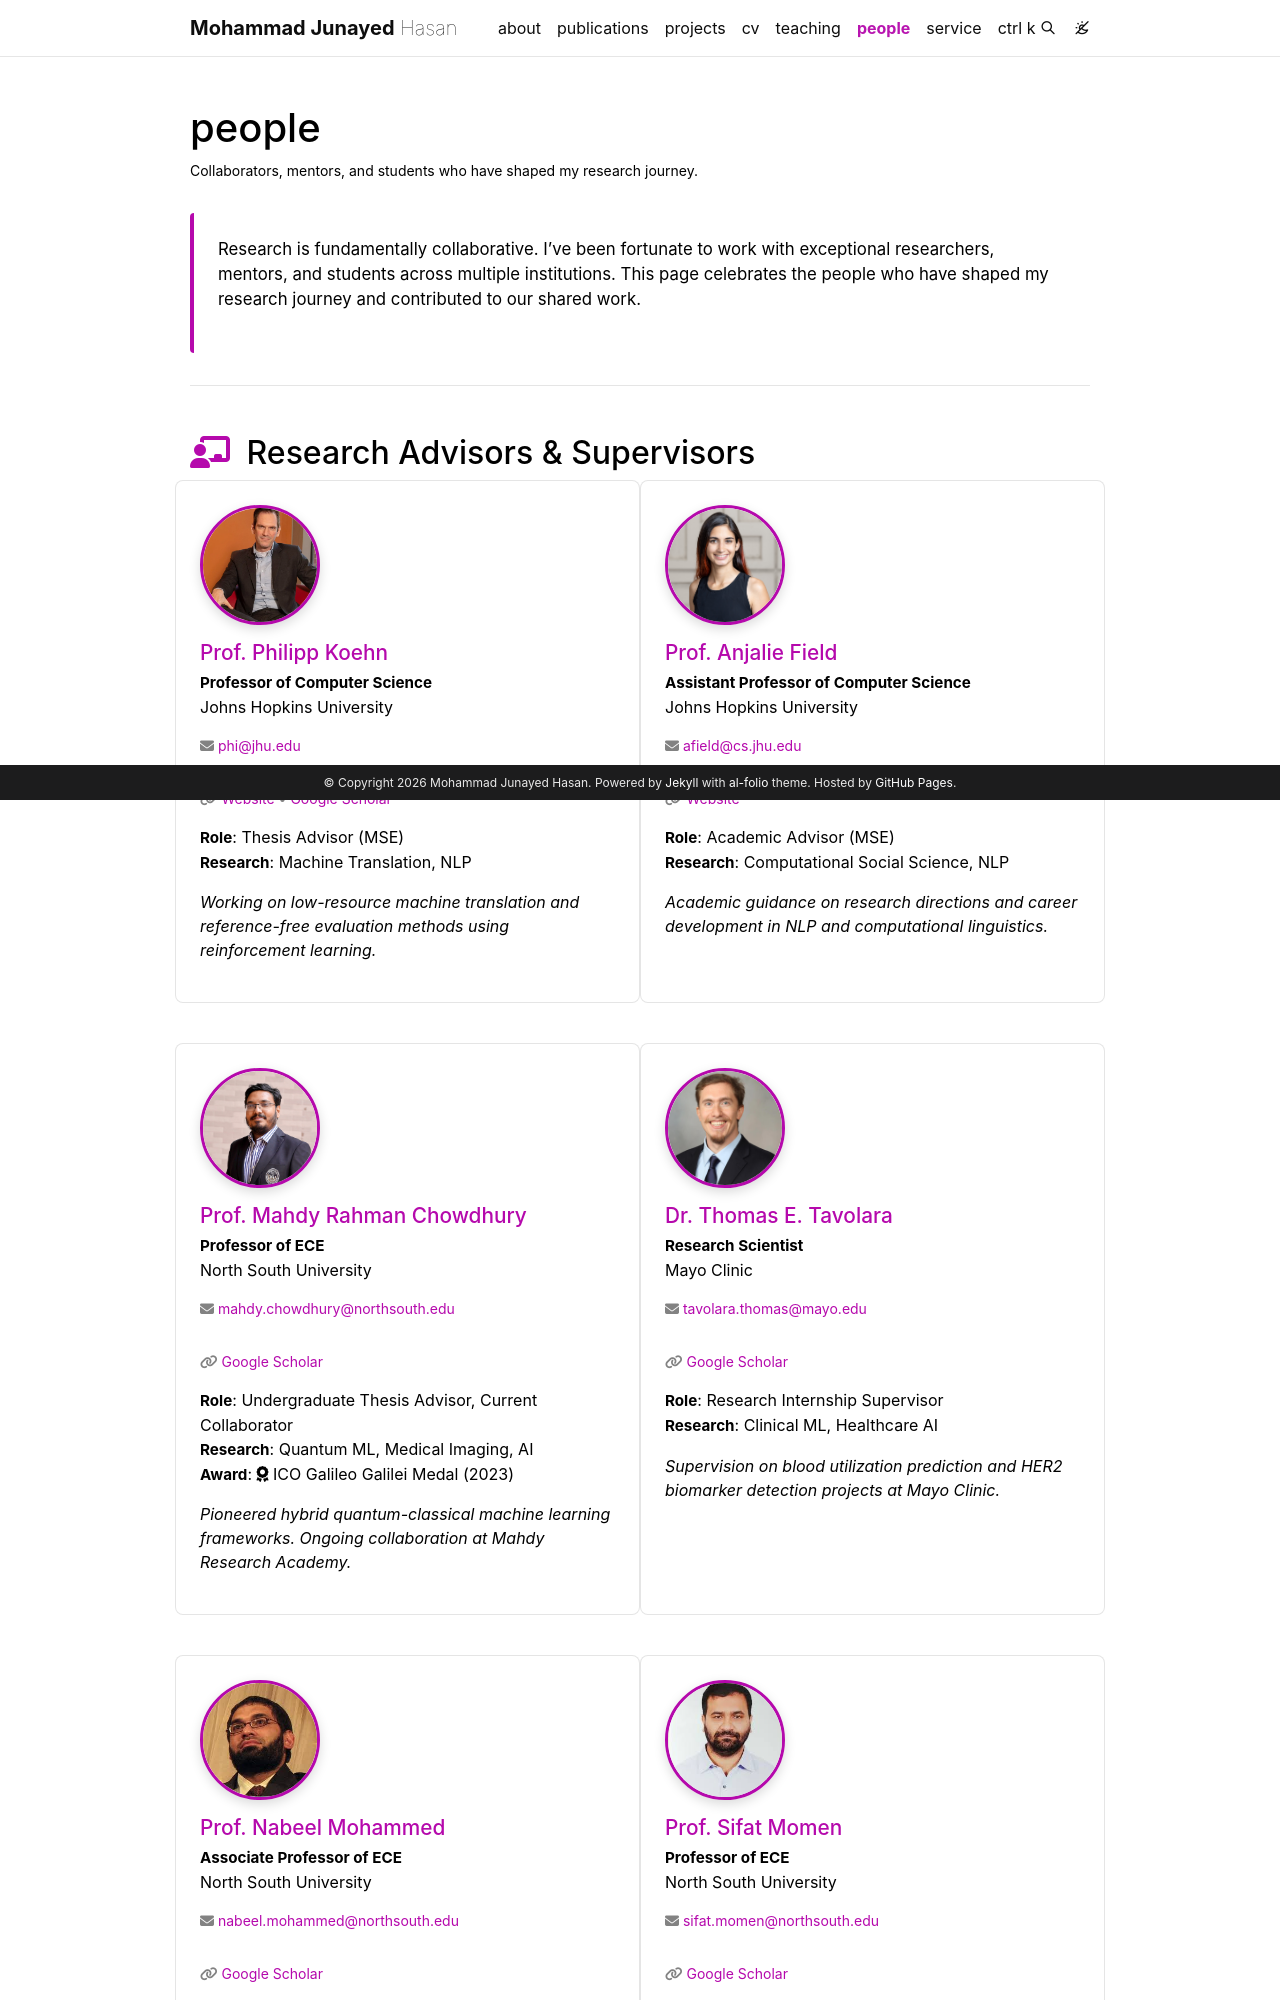

repository: junayed-hasan/junayed-hasan.github.io · page: people/index.html · generator: jekyll

---
layout: page
permalink: /people/
title: people
description: Collaborators, mentors, and students who have shaped my research journey.
nav: true
nav_order: 6
---

<div class="people-intro" markdown="1">

Research is fundamentally collaborative. I've been fortunate to work with exceptional researchers, mentors, and students across multiple institutions. This page celebrates the people who have shaped my research journey and contributed to our shared work.

</div>

---

<div class="people-section" markdown="1">

## <i class="fas fa-chalkboard-teacher"></i> Research Advisors & Supervisors

<div class="row">
<div class="col-md-6 person-card" markdown="1">

<div class="supervisor-photo">
<img src="/assets/img/supervisors/philipp_koehn.jpg" alt="Prof. Philipp Koehn" onerror="this.style.display='none'">
</div>

### Prof. Philipp Koehn
**Professor of Computer Science**  
Johns Hopkins University

<small><i class="fas fa-envelope"></i> [phi@jhu.edu](mailto:phi@jhu.edu)</small>  
<small><i class="fas fa-link"></i> [Website](https://www.cs.jhu.edu/~phi/) • [Google Scholar](https://scholar.google.com/citations?user=OsIZgIYAAAAJ)</small>

**Role**: Thesis Advisor (MSE)  
**Research**: Machine Translation, NLP

*Working on low-resource machine translation and reference-free evaluation methods using reinforcement learning.*

</div>

<div class="col-md-6 person-card" markdown="1">

<div class="supervisor-photo">
<img src="/assets/img/supervisors/anjalie_field.jpg" alt="Prof. Anjalie Field" onerror="this.style.display='none'">
</div>

### Prof. Anjalie Field
**Assistant Professor of Computer Science**  
Johns Hopkins University

<small><i class="fas fa-envelope"></i> [afield@cs.jhu.edu](mailto:afield@cs.jhu.edu)</small>  
<small><i class="fas fa-link"></i> [Website](https://anjalief.github.io/)</small>

**Role**: Academic Advisor (MSE)  
**Research**: Computational Social Science, NLP

*Academic guidance on research directions and career development in NLP and computational linguistics.*

</div>
</div>

<div class="row mt-3">
<div class="col-md-6 person-card" markdown="1">

<div class="supervisor-photo">
<img src="/assets/img/supervisors/mahdy_chowdhury.jpg" alt="Prof. Mahdy Rahman Chowdhury" onerror="this.style.display='none'">
</div>

### Prof. Mahdy Rahman Chowdhury
**Professor of ECE**  
North South University

<small><i class="fas fa-envelope"></i> [mahdy.chowdhury@northsouth.edu](mailto:mahdy.chowdhury@northsouth.edu)</small>  
<small><i class="fas fa-link"></i> [Google Scholar](https://scholar.google.com/citations?user=PxNOguMAAAAJ)</small>

**Role**: Undergraduate Thesis Advisor, Current Collaborator  
**Research**: Quantum ML, Medical Imaging, AI  
**Award**: <i class="fas fa-award"></i> ICO Galileo Galilei Medal (2023)

*Pioneered hybrid quantum-classical machine learning frameworks. Ongoing collaboration at Mahdy Research Academy.*

</div>

<div class="col-md-6 person-card" markdown="1">

<div class="supervisor-photo">
<img src="/assets/img/supervisors/thomas_tavolara.jpg" alt="Dr. Thomas E. Tavolara" onerror="this.style.display='none'">
</div>

### Dr. Thomas E. Tavolara
**Research Scientist**  
Mayo Clinic

<small><i class="fas fa-envelope"></i> [tavolara.thomas@mayo.edu](mailto:tavolara.thomas@mayo.edu)</small>  
<small><i class="fas fa-link"></i> [Google Scholar](https://scholar.google.com/citations?user=DTnOXg4AAAAJ&hl=en)</small>

**Role**: Research Internship Supervisor  
**Research**: Clinical ML, Healthcare AI

*Supervision on blood utilization prediction and HER2 biomarker detection projects at Mayo Clinic.*

</div>
</div>

<div class="row mt-3">
<div class="col-md-6 person-card" markdown="1">

<div class="supervisor-photo">
<img src="/assets/img/supervisors/nabeel_mohammed.jpg" alt="Prof. Nabeel Mohammed" onerror="this.style.display='none'">
</div>

### Prof. Nabeel Mohammed
**Associate Professor of ECE**  
North South University

<small><i class="fas fa-envelope"></i> [nabeel.mohammed@northsouth.edu](mailto:nabeel.mohammed@northsouth.edu)</small>  
<small><i class="fas fa-link"></i> [Google Scholar](https://scholar.google.com/citations?hl=en&user=w5djOYsAAAAJ)</small>

**Role**: Research Supervisor (RA)  
**Research**: Deep Learning, NLP, Computer Vision

*Supervised research on clinical LLM optimization, smile recognition, and life satisfaction prediction. 5 co-authored publications (IJMEDI, PRL, Heliyon, ICDM).*

</div>

<div class="col-md-6 person-card" markdown="1">

<div class="supervisor-photo">
<img src="/assets/img/supervisors/sifat_momen.jpg" alt="Prof. Sifat Momen" onerror="this.style.display='none'">
</div>
